Image classification data set "patches" (AlbertoPresta/Thesis on GitHub). Class labels (28): Amandinea punctata, Arthonia radiata, Caloplaca cerina, Candelariella reflexa, Candelariella xanthostigma, Chrysothrix candelaris, Diploicia canescens, Flavoparmelia caperata, Gyalolechia flavorubescens, Hyperphyscia adglutinata, Lecanora argentata, Lecanora carpinea, Lecanora chlarotera, Lecidella elaeochroma, Melanelixia glabratula, Parmotrema chinense, Pertusaria amara, Pertusaria pertusa, Phaeophyscia orbicularis, Physcia biziana, Physconia grisea, Punctelia subrudecta, Ramalina farinacea, Ramalina fastigiata, Xanthomendoza fallax, Xanthomendoza fulva, flavoparmenia soredians, rinodina sophonens.

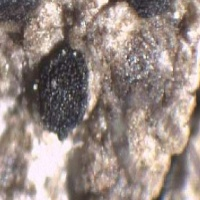
Label: Amandinea punctata

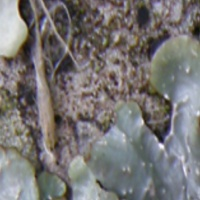
Label: Punctelia subrudecta

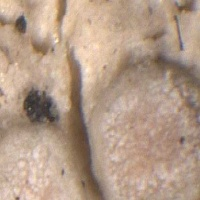
Label: Lecanora carpinea

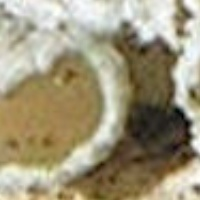
Label: Lecanora chlarotera

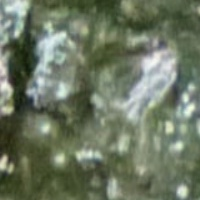
Label: Pertusaria amara

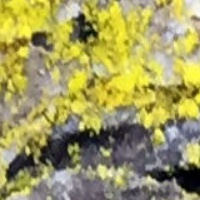
Label: Chrysothrix candelaris
